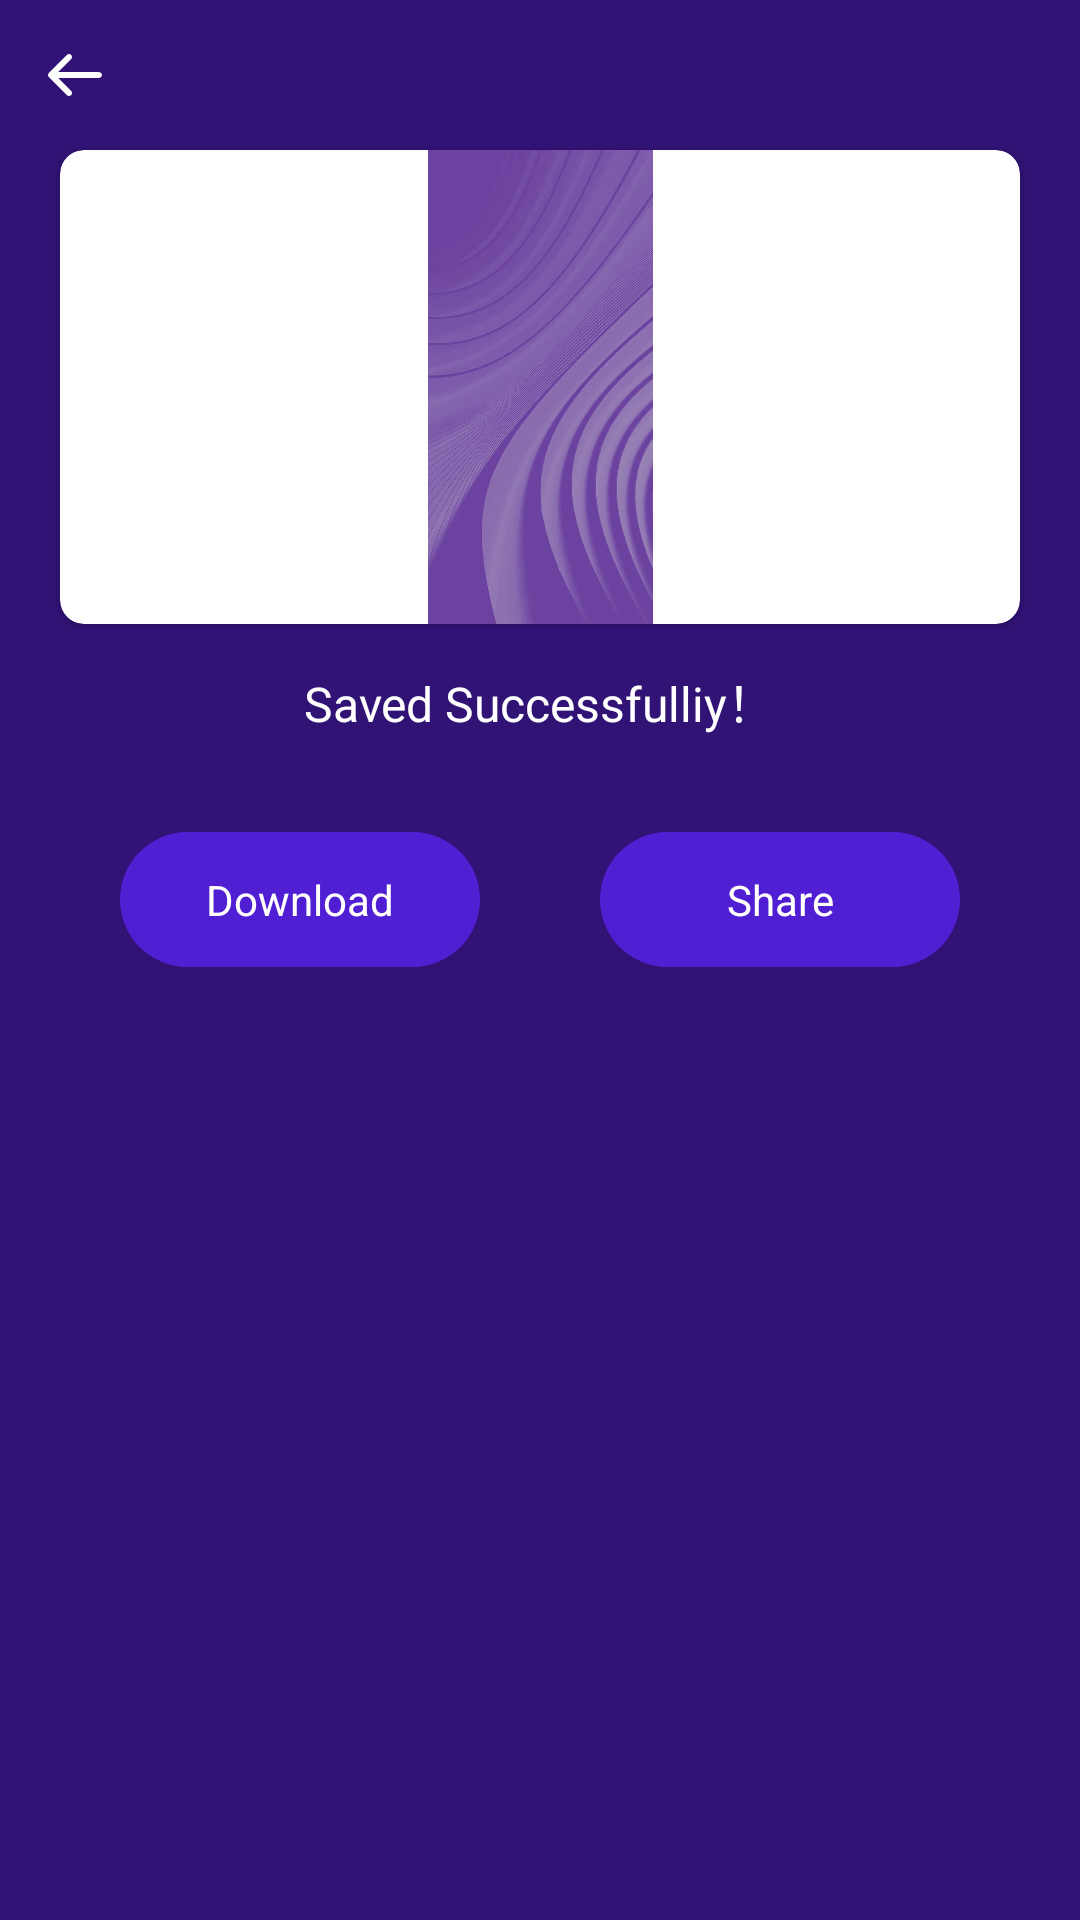

Produce the Android XML layout that renders to this screen, including the resource entries it uses.
<!-- AndroidManifest.xml: application theme Theme.SecondDrawingBoard -->
<!-- res/layout/activity_finish.xml -->
<?xml version="1.0" encoding="utf-8"?>
<layout xmlns:android="http://schemas.android.com/apk/res/android"
    xmlns:app="http://schemas.android.com/apk/res-auto"
    xmlns:tools="http://schemas.android.com/tools">
    <data>

    </data>
    <androidx.constraintlayout.widget.ConstraintLayout
        android:layout_width="match_parent"
        android:layout_height="match_parent"
        android:background="#311376">

        <ImageView
            android:id="@+id/imageView2"
            android:layout_width="50dp"
            android:layout_height="50dp"
            android:scaleType="centerInside"
            android:src="@drawable/ic_finish_back"
            app:layout_constraintStart_toStartOf="parent"
            app:layout_constraintTop_toTopOf="parent" />
        <androidx.cardview.widget.CardView
            android:id="@+id/cv_finish"
            android:layout_width="320dp"
            android:layout_height="158dp"
            app:cardCornerRadius="8dp"
            app:layout_constraintEnd_toEndOf="parent"
            app:layout_constraintStart_toStartOf="parent"
            app:layout_constraintTop_toBottomOf="@+id/imageView2">
            <ImageView
                android:id="@+id/img_finish"
                android:layout_width="match_parent"
                android:layout_height="match_parent"
                android:scaleType="centerInside"
                android:src="@drawable/bg_start" />
        </androidx.cardview.widget.CardView>


        <TextView
            android:id="@+id/textView2"
            android:layout_width="wrap_content"
            android:layout_height="wrap_content"
            android:layout_marginTop="14dp"
            android:text="Saved Successfulliy！"
            android:textColor="#FFFFFFFF"
            android:textSize="16sp"
            app:layout_constraintEnd_toEndOf="parent"
            app:layout_constraintStart_toStartOf="parent"
            app:layout_constraintTop_toBottomOf="@+id/cv_finish" />

        <TextView
            android:id="@+id/tv_download"
            android:layout_width="120dp"
            android:layout_height="wrap_content"
            android:text="Download"
            android:background="@drawable/bg_finish"
            android:textColor="#FFFFFFFF"
            android:textSize="14sp"
            android:layout_marginTop="32dp"
            android:padding="13dp"
            android:gravity="center"
            app:layout_constraintEnd_toStartOf="@+id/tv_share"
            app:layout_constraintStart_toStartOf="parent"
            app:layout_constraintTop_toBottomOf="@+id/textView2" />

        <TextView
            android:id="@+id/tv_share"
            android:layout_width="120dp"
            android:layout_height="wrap_content"
            android:layout_marginTop="32dp"
            android:background="@drawable/bg_finish"
            android:gravity="center"
            android:padding="13dp"
            android:text="Share"
            android:textColor="#FFFFFFFF"
            android:textSize="14sp"
            app:layout_constraintEnd_toEndOf="parent"
            app:layout_constraintStart_toEndOf="@+id/tv_download"
            app:layout_constraintTop_toBottomOf="@+id/textView2" />
    </androidx.constraintlayout.widget.ConstraintLayout>
</layout>
<!-- resources referenced by this layout -->
<resources>
  <!-- drawable bg_finish (drawable) -->
  <?xml version="1.0" encoding="utf-8"?>
  <shape xmlns:android="http://schemas.android.com/apk/res/android"
      android:shape="rectangle">
      <corners android:radius="28dp" />
      <solid android:color="#511FD3" />
  </shape>
  <!-- drawable bg_start: webp bitmap (drawable-xxhdpi, 573128 bytes) -->
  <!-- drawable ic_finish_back: webp bitmap (drawable-xxhdpi, 776 bytes) -->
  <style name="Theme.SecondDrawingBoard" parent="Theme.AppCompat.DayNight.NoActionBar">
          
          <item name="colorPrimary">@color/white</item>
          <item name="colorPrimaryVariant">@color/black</item>
          <item name="colorOnPrimary">@color/white</item>
          
          <item name="colorSecondary">@color/teal_200</item>
          <item name="colorSecondaryVariant">@color/teal_700</item>
          <item name="colorOnSecondary">@color/black</item>
          
          <item name="android:statusBarColor">?attr/colorPrimaryVariant</item>
          
      </style>
  <!-- not gathered from this repository: default colours our renderer supplied (Android Studio template values) -->
  <color name="teal_200">#FF03DAC5</color>
  <color name="teal_700">#FF018786</color>
  <color name="black">#FF000000</color>
  <color name="white">#FFFFFFFF</color>
</resources>
